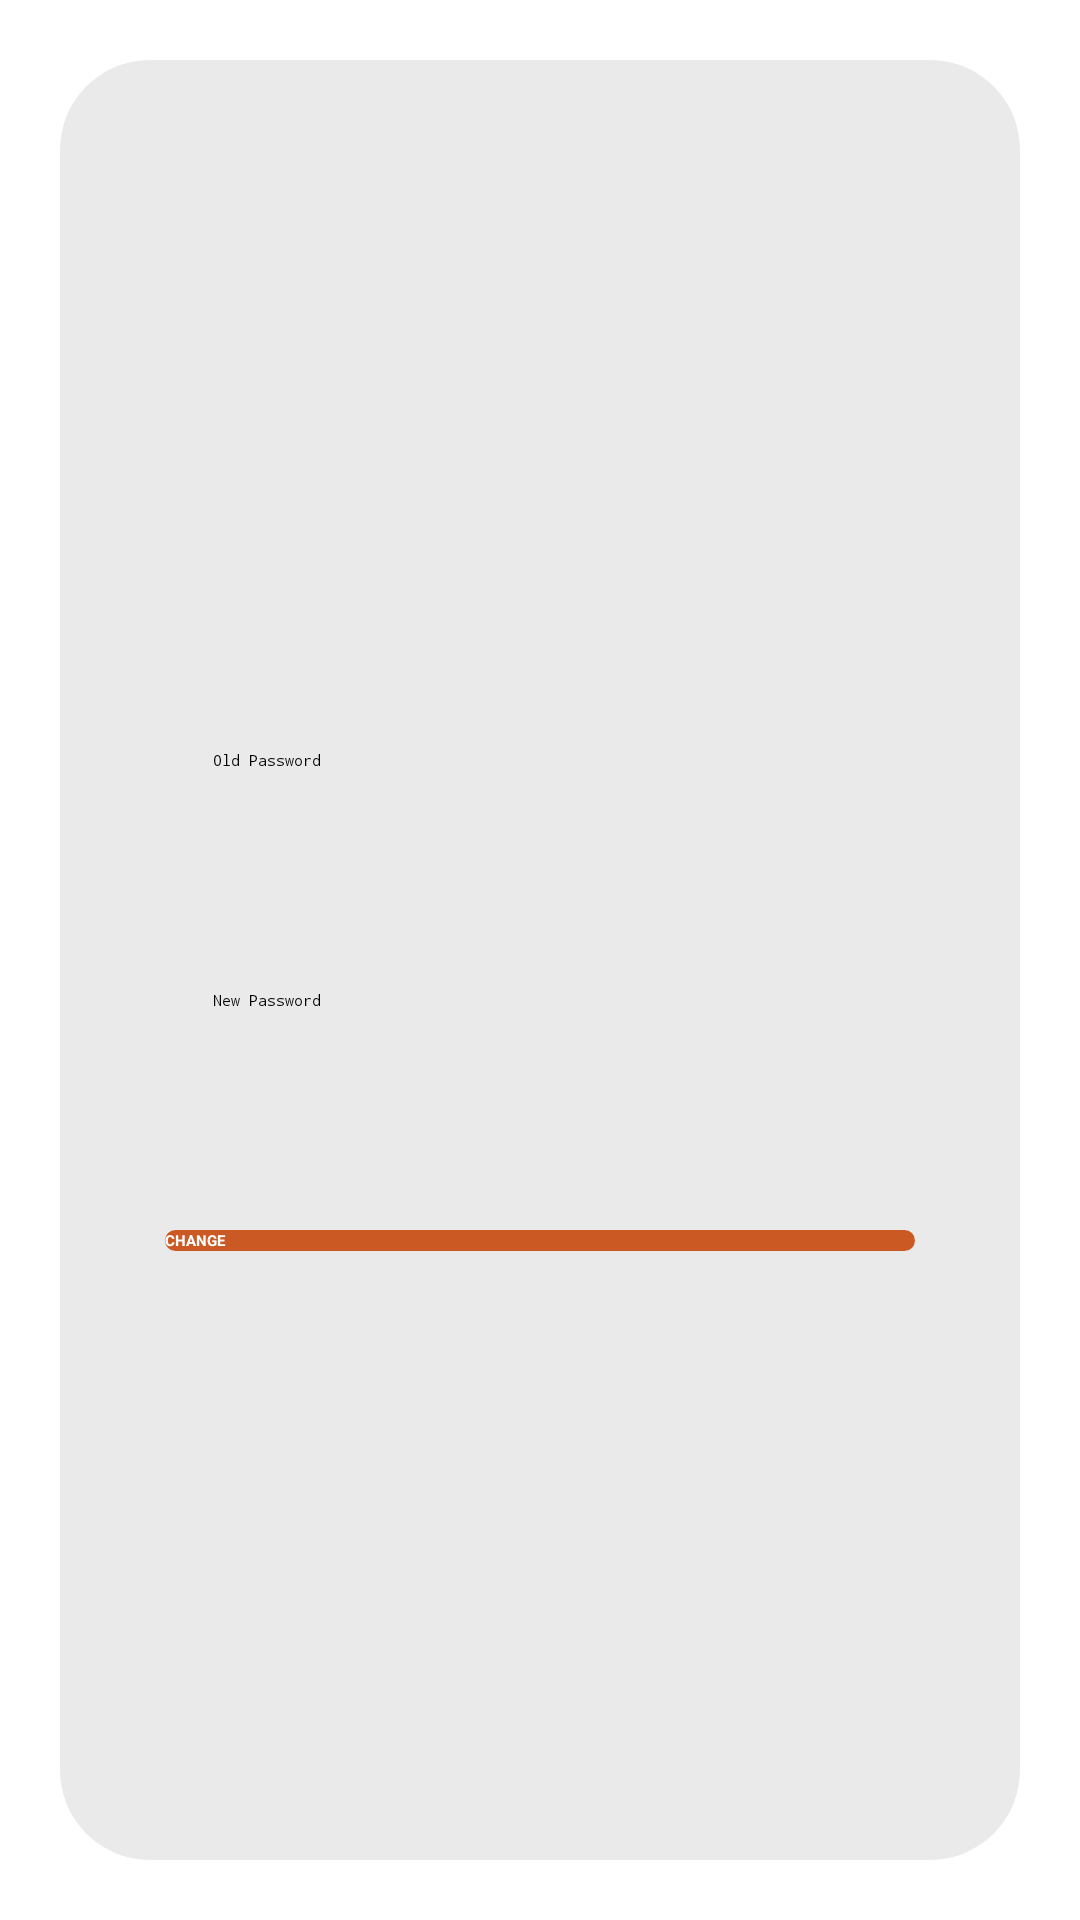

This screen was rendered from an Android layout file. Write that file and the resources it references.
<!-- AndroidManifest.xml: application theme Theme.FINALURI -->
<!-- res/layout/fragment_password_change.xml -->
<?xml version="1.0" encoding="utf-8"?>
<androidx.constraintlayout.widget.ConstraintLayout xmlns:android="http://schemas.android.com/apk/res/android"
    xmlns:app="http://schemas.android.com/apk/res-auto"
    xmlns:tools="http://schemas.android.com/tools"
    android:layout_width="match_parent"
    android:layout_height="match_parent">

    <TextView
        android:id="@+id/textView"
        android:layout_width="match_parent"
        android:layout_height="match_parent"
        android:layout_marginStart="20dp"
        android:layout_marginTop="20dp"
        android:layout_marginEnd="20dp"
        android:layout_marginBottom="20dp"
        android:background="@drawable/reg_bg"
        app:layout_constraintBottom_toBottomOf="parent"
        app:layout_constraintEnd_toEndOf="parent"
        app:layout_constraintStart_toStartOf="parent"
        app:layout_constraintTop_toTopOf="parent" />

    <EditText
        android:id="@+id/userOldPassword"
        android:layout_width="0dp"
        android:layout_height="50dp"
        android:layout_marginStart="55dp"
        android:layout_marginTop="250dp"
        android:layout_marginEnd="55dp"
        android:background="@drawable/rounded_edittext_register_login"
        android:ems="10"
        android:hint="Old Password"
        android:inputType="textPassword"
        android:paddingLeft="16dp"
        app:layout_constraintEnd_toEndOf="parent"
        app:layout_constraintStart_toStartOf="parent"
        app:layout_constraintTop_toTopOf="parent" />

    <Button
        android:id="@+id/buttonNewPassword"
        android:layout_width="0dp"
        android:layout_height="wrap_content"
        android:layout_marginStart="55dp"
        android:layout_marginTop="30dp"
        android:layout_marginEnd="55dp"
        android:background="@drawable/button_bg"
        android:text="CHANGE"
        android:textColor="@android:color/white"
        android:textStyle="bold"
        app:layout_constraintEnd_toEndOf="parent"
        app:layout_constraintHorizontal_bias="0.0"
        app:layout_constraintStart_toStartOf="parent"
        app:layout_constraintTop_toBottomOf="@+id/userNewPassword" />

    <EditText
        android:id="@+id/userNewPassword"
        android:layout_width="0dp"
        android:layout_height="50dp"
        android:layout_marginStart="55dp"
        android:layout_marginTop="30dp"
        android:layout_marginEnd="55dp"
        android:background="@drawable/rounded_edittext_register_login"
        android:ems="10"
        android:hint="New Password"
        android:inputType="textPassword"
        android:paddingLeft="16dp"
        app:layout_constraintEnd_toEndOf="parent"
        app:layout_constraintHorizontal_bias="1.0"
        app:layout_constraintStart_toStartOf="parent"
        app:layout_constraintTop_toBottomOf="@+id/userOldPassword" />

</androidx.constraintlayout.widget.ConstraintLayout>
<!-- resources referenced by this layout -->
<resources>
  <!-- drawable button_bg (drawable) -->
  <?xml version="1.0" encoding="utf-8"?>
  <shape android:shape="rectangle" xmlns:android="http://schemas.android.com/apk/res/android">
      <solid android:color="#CA5924"/>
      <corners android:radius="100dp" />
  </shape>
  <!-- drawable reg_bg (drawable) -->
  <?xml version="1.0" encoding="utf-8"?>
  <shape android:shape="rectangle" xmlns:android="http://schemas.android.com/apk/res/android">
      <solid android:color="#379C9C9C"/>
      <corners android:radius="30dp"/>
  
  </shape>
  <style name="Theme.FINALURI" parent="Theme.MaterialComponents.DayNight.DarkActionBar">
          
          <item name="colorPrimary">#8B0000</item>
          <item name="colorPrimaryVariant">#8B0000</item>
          <item name="colorOnPrimary">@android:color/holo_red_dark</item>
          
          <item name="colorSecondary">@color/teal_200</item>
          <item name="colorSecondaryVariant">@color/teal_700</item>
          <item name="colorOnSecondary">@color/black</item>
          
          <item name="android:statusBarColor" tools:targetApi="l">?attr/colorPrimaryVariant</item>
          
      </style>
  <!-- not gathered from this repository: default colours our renderer supplied (Android Studio template values) -->
  <color name="teal_200">#FF03DAC5</color>
  <color name="teal_700">#FF018786</color>
  <color name="black">#FF000000</color>
</resources>
